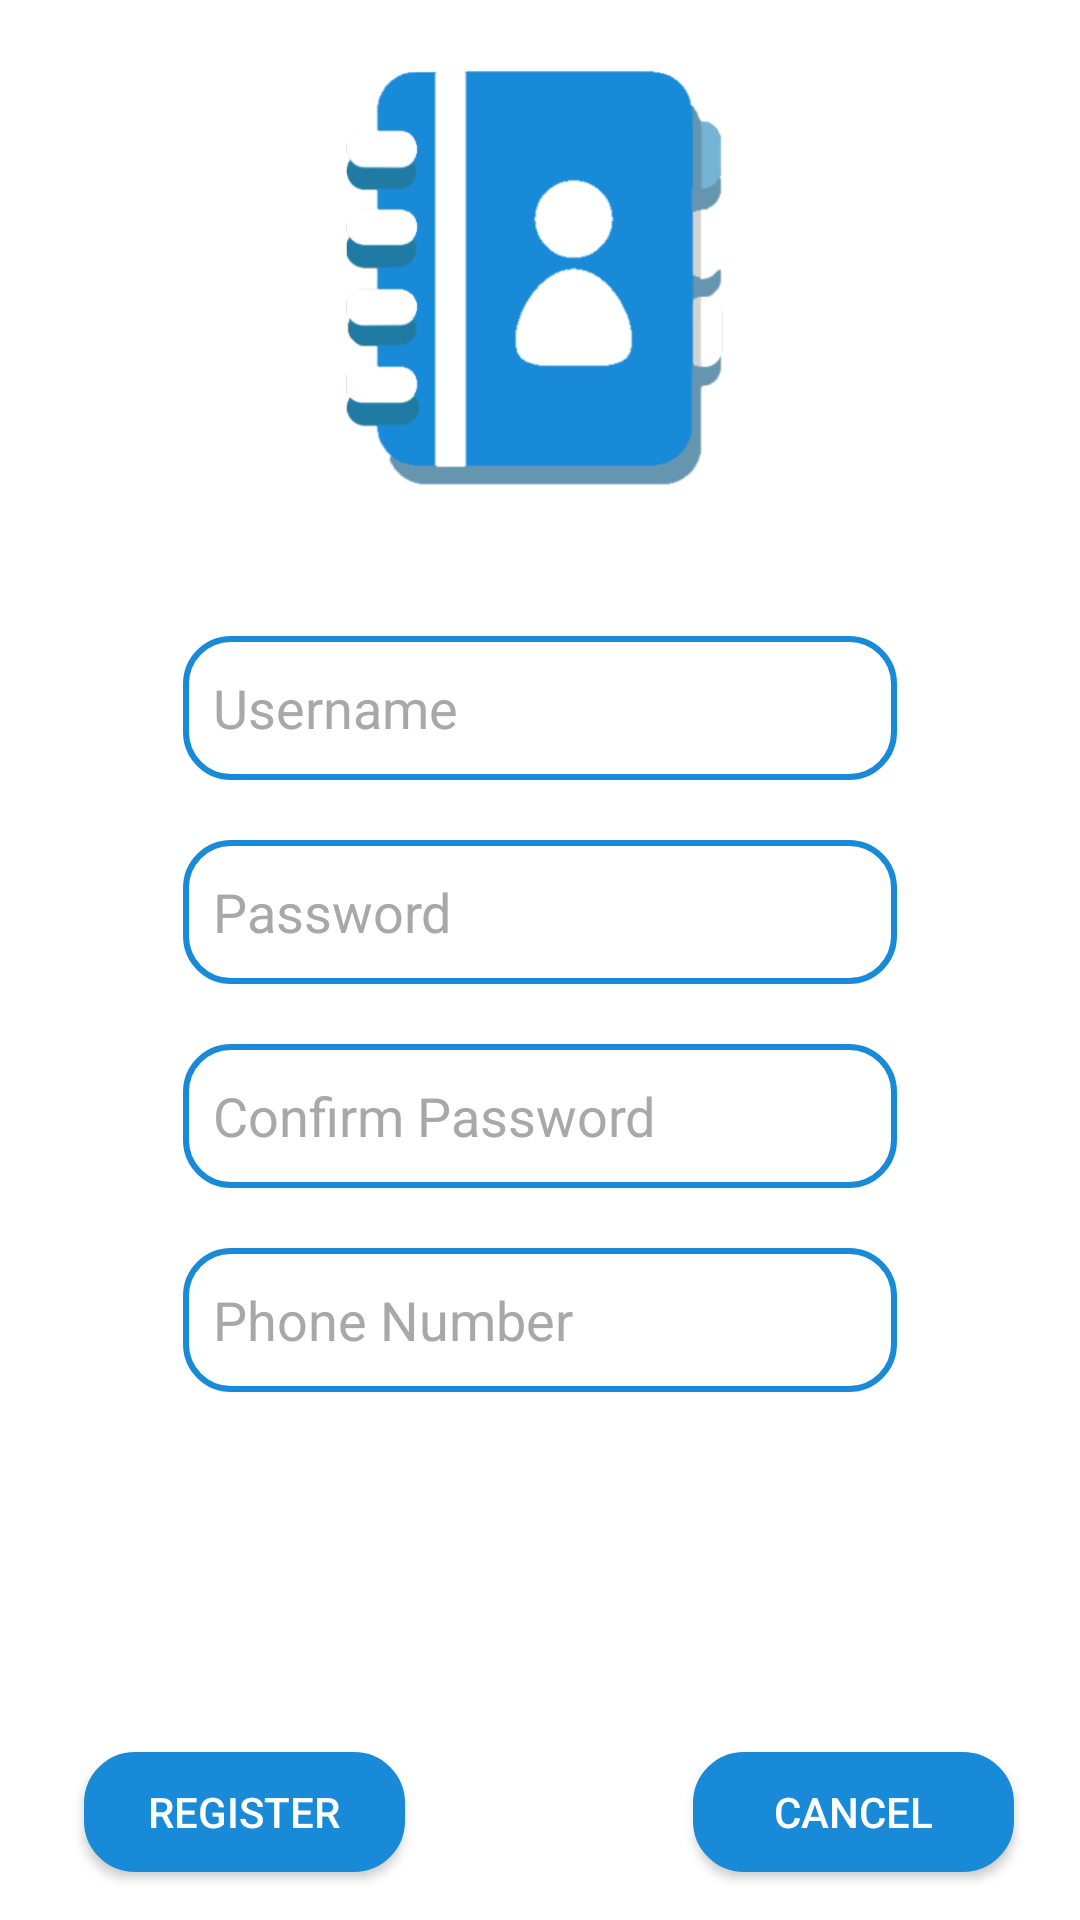

Reconstruct the res/layout file that produces this screen, plus the resources it refers to.
<!-- AndroidManifest.xml: application theme Theme.CloseContacts -->
<!-- res/layout/activity_registration.xml -->
<?xml version="1.0" encoding="utf-8"?>
<androidx.constraintlayout.widget.ConstraintLayout xmlns:android="http://schemas.android.com/apk/res/android"
    xmlns:app="http://schemas.android.com/apk/res-auto"
    xmlns:tools="http://schemas.android.com/tools"
    android:layout_width="match_parent"
    android:layout_height="match_parent"
    android:background="#FFFFFF"
    tools:context=".Registration">

    <EditText
        android:id="@+id/editTextTextPersonName2"
        android:layout_width="238dp"
        android:layout_height="48dp"
        android:layout_marginTop="32dp"
        android:background="@drawable/rounded_view_white"
        android:ems="10"
        android:hint="@string/username"
        android:inputType="textPersonName"
        android:paddingLeft="10dp"
        android:textColor="#000000"
        android:textColorHint="#FFA9A8A8"
        android:textSize="18sp"
        app:layout_constraintEnd_toEndOf="parent"
        app:layout_constraintStart_toStartOf="parent"
        app:layout_constraintTop_toBottomOf="@+id/imageView3" />

    <EditText
        android:id="@+id/editTextTextPassword2"
        android:layout_width="238dp"
        android:layout_height="48dp"
        android:layout_marginTop="20dp"
        android:background="@drawable/rounded_view_white"
        android:ems="10"
        android:hint="@string/password"
        android:inputType="textPassword"
        android:paddingLeft="10dp"
        android:textColor="#000000"
        android:textColorHint="#FFA9A8A8"
        android:textSize="18sp"
        app:layout_constraintEnd_toEndOf="parent"
        app:layout_constraintStart_toStartOf="parent"
        app:layout_constraintTop_toBottomOf="@+id/editTextTextPersonName2" />

    <EditText
        android:id="@+id/editTextTextPassword3"
        android:layout_width="238dp"
        android:layout_height="48dp"
        android:layout_marginTop="20dp"
        android:background="@drawable/rounded_view_white"
        android:ems="10"
        android:hint="@string/confirm_password"
        android:inputType="textPassword"
        android:paddingLeft="10dp"
        android:textColor="#000000"
        android:textColorHint="#FFA9A8A8"
        android:textSize="18sp"
        app:layout_constraintEnd_toEndOf="parent"
        app:layout_constraintStart_toStartOf="parent"
        app:layout_constraintTop_toBottomOf="@+id/editTextTextPassword2" />

    <EditText
        android:id="@+id/editTextNumber"
        android:layout_width="238dp"
        android:layout_height="48dp"
        android:layout_marginTop="20dp"
        android:background="@drawable/rounded_view_white"
        android:ems="10"
        android:hint="@string/phone_number"
        android:inputType="number"
        android:paddingLeft="10dp"
        android:textColor="#000000"
        android:textColorHint="#FFA9A8A8"
        android:textSize="18sp"
        app:layout_constraintEnd_toEndOf="parent"
        app:layout_constraintStart_toStartOf="parent"
        app:layout_constraintTop_toBottomOf="@+id/editTextTextPassword3" />

    <Button
        android:id="@+id/button3"
        android:layout_width="107dp"
        android:layout_height="40dp"
        android:layout_marginStart="28dp"
        android:layout_marginLeft="28dp"
        android:background="@drawable/rounded_view"
        android:text="@string/register"
        android:textColor="#FFFFFF"
        android:textSize="14sp"
        app:backgroundTint="#198AD8"
        app:layout_constraintBottom_toBottomOf="@+id/button4"
        app:layout_constraintStart_toStartOf="parent" />

    <Button
        android:id="@+id/button4"
        android:layout_width="107dp"
        android:layout_height="40dp"
        android:layout_marginEnd="10dp"
        android:layout_marginRight="10dp"
        android:layout_marginBottom="16dp"
        android:background="@drawable/rounded_view"
        android:text="@string/cancel"
        android:textColor="#FFFFFF"
        android:textSize="14sp"
        app:backgroundTint="#198AD8"
        app:layout_constraintBottom_toBottomOf="parent"
        app:layout_constraintEnd_toEndOf="parent"
        app:layout_constraintHorizontal_bias="0.89"
        app:layout_constraintStart_toEndOf="@+id/button3"
        app:layout_constraintTop_toBottomOf="@+id/editTextNumber"
        app:layout_constraintVertical_bias="1.0" />

    <ImageView
        android:id="@+id/imageView3"
        android:layout_width="0dp"
        android:layout_height="180dp"
        app:layout_constraintEnd_toEndOf="parent"
        app:layout_constraintHorizontal_bias="0.5"
        app:layout_constraintStart_toStartOf="parent"
        app:layout_constraintTop_toTopOf="parent"
        app:srcCompat="@drawable/contact__theme" />


</androidx.constraintlayout.widget.ConstraintLayout>
<!-- resources referenced by this layout -->
<resources>
  <!-- drawable contact__theme: png bitmap (drawable, 28081 bytes) -->
  <!-- drawable rounded_view (drawable) -->
  <?xml version="1.0" encoding="utf-8"?>
  <shape
      xmlns:android="http://schemas.android.com/apk/res/android"
      android:shape="rectangle">
  
      <corners android:radius="16dp" />
  
      
      <stroke android:width="2dp" android:color="#198AD8" />
  
      
      <solid android:color="#198AD8" />
  
  </shape>
  <!-- drawable rounded_view_white (drawable) -->
  <?xml version="1.0" encoding="utf-8"?>
  <shape
      xmlns:android="http://schemas.android.com/apk/res/android"
      android:shape="rectangle">
  
      <corners android:radius="15dp" />
  
      
      <stroke android:width="2dp" android:color="#198AD8" />
  
      
      <solid android:color="#00787878" />
  
  </shape>
  <string name="cancel">Cancel</string>
  <string name="confirm_password">Confirm Password</string>
  <string name="password">Password</string>
  <string name="phone_number">Phone Number</string>
  <string name="register">Register</string>
  <string name="username">Username</string>
  <style name="Theme.CloseContacts" parent="Theme.MaterialComponents.DayNight.DarkActionBar">
          
          <item name="colorPrimary">@color/purple_500</item>
          <item name="colorPrimaryVariant">@color/purple_700</item>
          <item name="colorOnPrimary">@color/white</item>
          
          <item name="colorSecondary">@color/teal_200</item>
          <item name="colorSecondaryVariant">@color/teal_700</item>
          <item name="colorOnSecondary">@color/black</item>
          
          <item name="android:statusBarColor" tools:targetApi="l">?attr/colorPrimaryVariant</item>
          
      </style>
  <color name="purple_500">#198AD8</color>
  <color name="purple_700">#0179B3</color>
  <color name="white">#FFFFFFFF</color>
  <color name="teal_200">#FF03DAC5</color>
  <color name="teal_700">#FF018786</color>
  <color name="black">#FFFFFF</color>
</resources>
